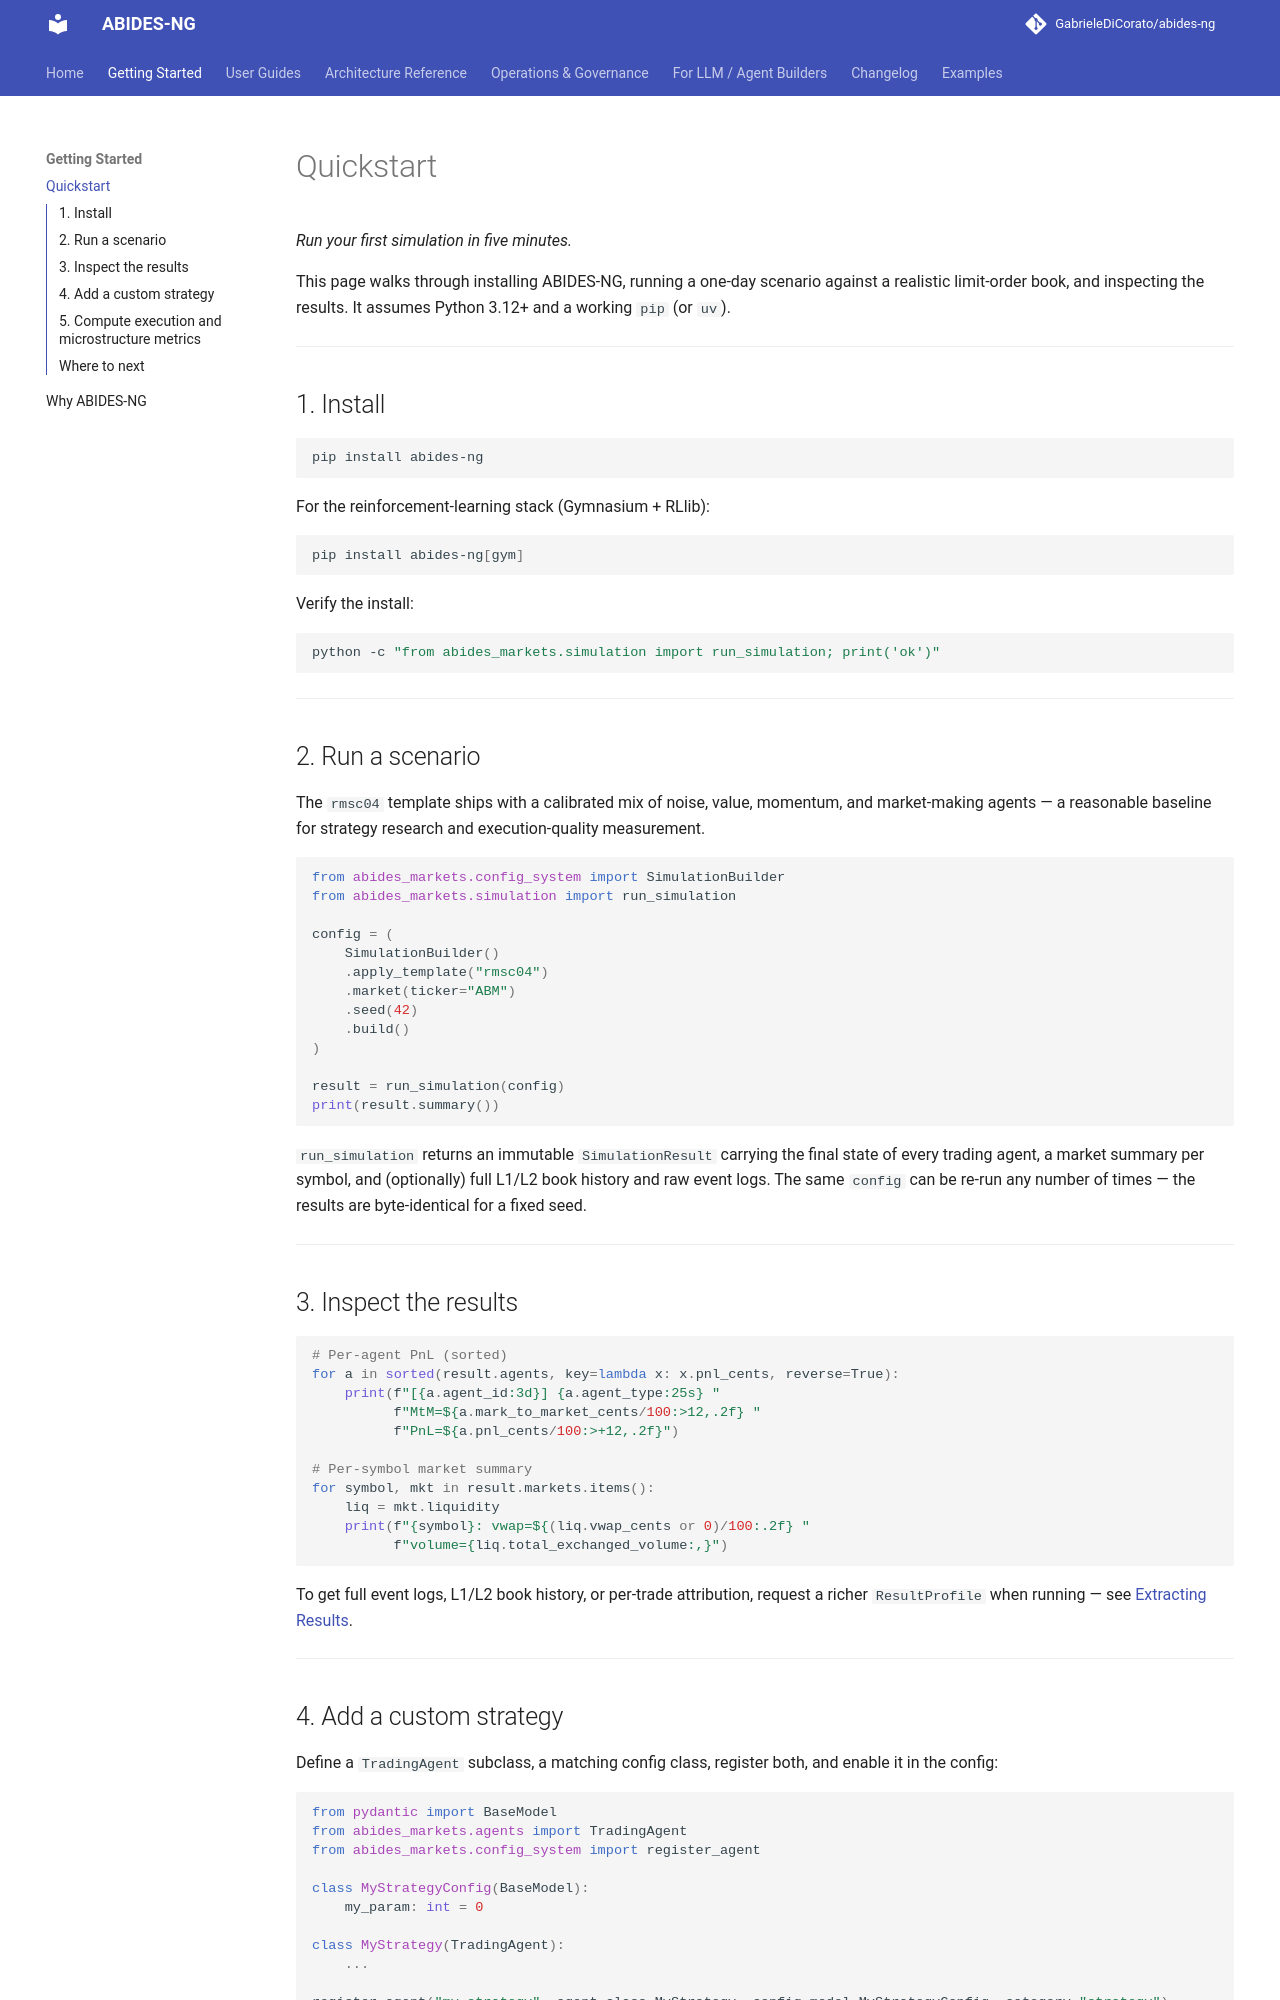

repository: GabrieleDiCorato/abides-hasufel · page: getting-started/quickstart/index.html · generator: mkdocs

# Quickstart

*Run your first simulation in five minutes.*

This page walks through installing ABIDES-NG, running a one-day
scenario against a realistic limit-order book, and inspecting the
results. It assumes Python 3.12+ and a working `pip` (or `uv`).

---

## 1. Install

```bash
pip install abides-ng
```

For the reinforcement-learning stack (Gymnasium + RLlib):

```bash
pip install abides-ng[gym]
```

Verify the install:

```bash
python -c "from abides_markets.simulation import run_simulation; print('ok')"
```

---

## 2. Run a scenario

The `rmsc04` template ships with a calibrated mix of noise, value,
momentum, and market-making agents — a reasonable baseline for
strategy research and execution-quality measurement.

```python
from abides_markets.config_system import SimulationBuilder
from abides_markets.simulation import run_simulation

config = (
    SimulationBuilder()
    .apply_template("rmsc04")
    .market(ticker="ABM")
    .seed(42)
    .build()
)

result = run_simulation(config)
print(result.summary())
```

`run_simulation` returns an immutable `SimulationResult` carrying the
final state of every trading agent, a market summary per symbol, and
(optionally) full L1/L2 book history and raw event logs. The same
`config` can be re-run any number of times — the results are
byte-identical for a fixed seed.

---

## 3. Inspect the results

```python
# Per-agent PnL (sorted)
for a in sorted(result.agents, key=lambda x: x.pnl_cents, reverse=True):
    print(f"[{a.agent_id:3d}] {a.agent_type:25s} "
          f"MtM=${a.mark_to_market_cents/100:>12,.2f} "
          f"PnL=${a.pnl_cents/100:>+12,.2f}")

# Per-symbol market summary
for symbol, mkt in result.markets.items():
    liq = mkt.liquidity
    print(f"{symbol}: vwap=${(liq.vwap_cents or 0)/100:.2f} "
          f"volume={liq.total_exchanged_volume:,}")
```

To get full event logs, L1/L2 book history, or per-trade attribution,
request a richer `ResultProfile` when running — see
[Extracting Results](../reference/data-extraction.md).

---

## 4. Add a custom strategy

Define a `TradingAgent` subclass, a matching config class, register both, and enable it in the config:

```python
from pydantic import BaseModel
from abides_markets.agents import TradingAgent
from abides_markets.config_system import register_agent

class MyStrategyConfig(BaseModel):
    my_param: int = 0

class MyStrategy(TradingAgent):
    ...

register_agent("my_strategy", agent_class=MyStrategy, config_model=MyStrategyConfig, category="strategy")

config = (
    SimulationBuilder()
    .apply_template("rmsc04")
    .enable_agent(MyStrategyConfig(my_param=42), count=1)
    .seed(42)
    .build()
)
```

See [Writing a Custom Agent](../reference/custom-agent-guide.md) for the
full adapter pattern, risk-config wiring, and a copy-paste scaffold.

---
